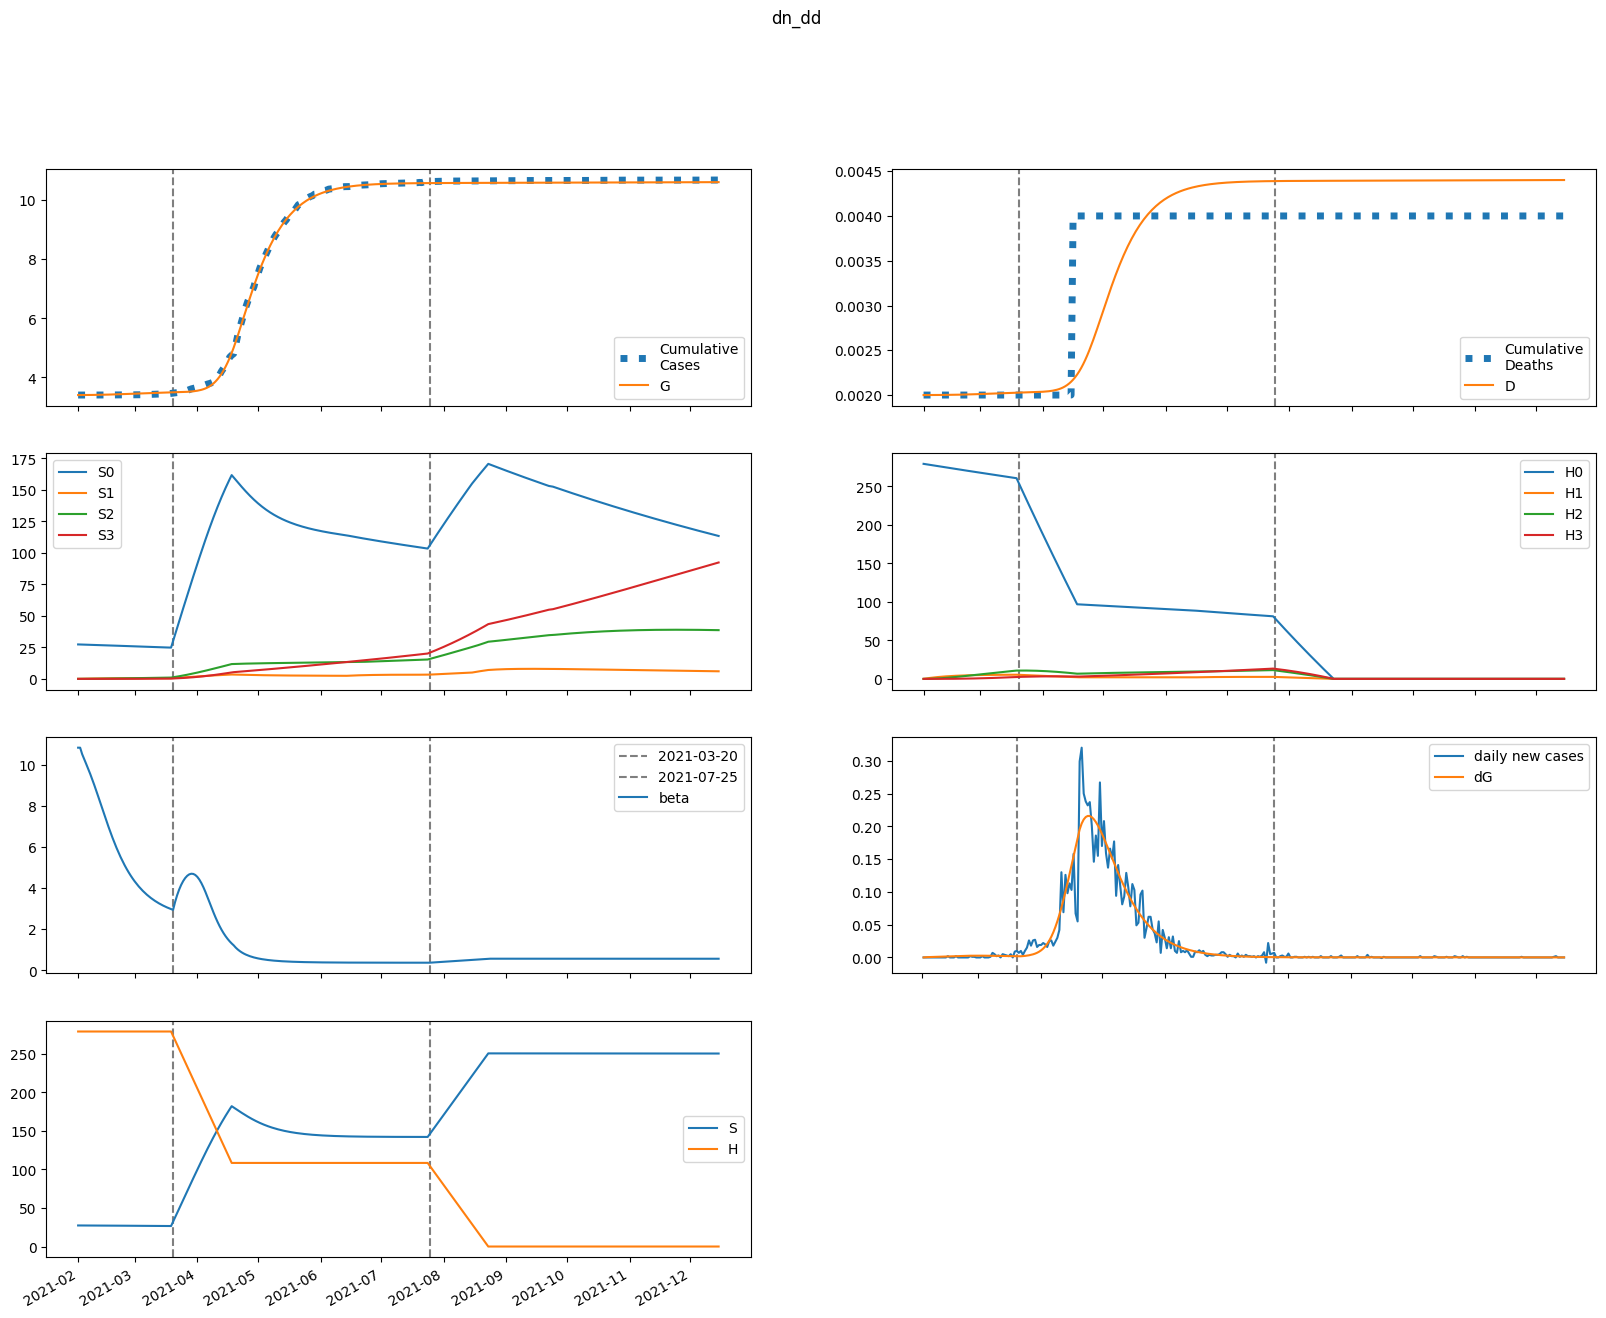

Values plotted in this chart, from the file beside it:
series, 2021-02-01, 2021-02-02, 2021-02-03, 2021-02-04, 2021-02-05, 2021-02-06, 2021-02-07, 2021-02-08, 2021-02-09, 2021-02-10, 2021-02-11, 2021-02-12, 2021-02-13, 2021-02-14, 2021-02-15, 2021-02-16, 2021-02-17, 2021-02-18, 2021-02-19, 2021-02-20, 2021-02-21, 2021-02-22, 2021-02-23
S, 27348, 27340, 27333, 27326, 27319, 27311, 27302, 27293, 27282, 27270, 27257, 27244, 27229, 27213, 27197, 27179, 27161, 27142, 27123, 27102, 27082, 27061, 27040
E, 1.162, 9.099, 13.14, 15.93, 18.4, 20.88, 23.47, 26.21, 29.1, 32.11, 35.22, 38.4, 41.6, 44.79, 47.93, 50.97, 53.88, 56.62, 59.15, 61.46, 63.52, 65.31, 66.83
I, 2.116, 1.653, 1.609, 1.731, 1.932, 2.181, 2.466, 2.783, 3.129, 3.505, 3.906, 4.332, 4.779, 5.242, 5.718, 6.201, 6.686, 7.167, 7.638, 8.095, 8.531, 8.942, 9.324
A, 14.28, 12.15, 12.46, 13.77, 15.59, 17.74, 20.17, 22.87, 25.82, 29.02, 32.46, 36.13, 40.01, 44.06, 48.25, 52.55, 56.91, 61.29, 65.64, 69.91, 74.05, 78.03, 81.8
IH, 0.0, 0.08464, 0.1084, 0.1184, 0.1283, 0.1413, 0.1578, 0.1774, 0.1998, 0.2249, 0.2524, 0.2822, 0.3141, 0.3479, 0.3833, 0.42, 0.4576, 0.4958, 0.534, 0.572, 0.6092, 0.6452, 0.6797
IN, 0.4232, 0.7765, 0.979, 1.139, 1.297, 1.47, 1.663, 1.882, 2.127, 2.402, 2.706, 3.041, 3.405, 3.799, 4.22, 4.667, 5.136, 5.625, 6.13, 6.645, 7.167, 7.69, 8.209
D, 2.0, 2.0, 2, 2, 2, 2, 2.001, 2.001, 2.001, 2.001, 2.001, 2.002, 2.002, 2.002, 2.003, 2.003, 2.003, 2.004, 2.004, 2.005, 2.005, 2.006, 2.007
R, 0.0, 2.504, 4.746, 7.086, 9.68, 12.61, 15.95, 19.74, 24.04, 28.89, 34.35, 40.45, 47.25, 54.79, 63.1, 72.21, 82.15, 92.93, 104.6, 117, 130.3, 144.4, 159.3
G, 3398, 3398, 3398, 3399, 3400, 3400, 3401, 3402, 3403, 3404, 3405, 3407, 3408, 3410, 3412, 3413, 3415, 3417, 3420, 3422, 3424, 3427, 3429
H, 279126, 279126, 279126, 279126, 279126, 279126, 279126, 279126, 279126, 279126, 279126, 279126, 279126, 279126, 279126, 279126, 279126, 279126, 279126, 279126, 279126, 279126, 279126
S0, 27348, 27299, 27251, 27204, 27156, 27107, 27057, 27007, 26956, 26904, 26851, 26797, 26743, 26687, 26631, 26574, 26516, 26458, 26399, 26340, 26280, 26220, 26160
E0, 1.162, 9.099, 13.13, 15.91, 18.35, 20.8, 23.36, 26.05, 28.89, 31.84, 34.89, 37.99, 41.12, 44.24, 47.29, 50.24, 53.06, 55.71, 58.16, 60.38, 62.35, 64.06, 65.5
I0, 2.116, 1.653, 1.609, 1.731, 1.931, 2.178, 2.46, 2.774, 3.117, 3.487, 3.882, 4.301, 4.739, 5.194, 5.66, 6.132, 6.605, 7.074, 7.533, 7.976, 8.399, 8.797, 9.165
A0, 14.28, 12.15, 12.46, 13.77, 15.58, 17.72, 20.13, 22.8, 25.72, 28.89, 32.28, 35.9, 39.71, 43.68, 47.8, 52.01, 56.27, 60.55, 64.78, 68.94, 72.97, 76.82, 80.47
IH0, 0.0, 0.08464, 0.1084, 0.1184, 0.1283, 0.1413, 0.1576, 0.1771, 0.1993, 0.2241, 0.2513, 0.2807, 0.3121, 0.3453, 0.3801, 0.416, 0.4529, 0.4902, 0.5276, 0.5646, 0.6008, 0.6357, 0.6691
IN0, 0.4232, 0.7765, 0.979, 1.139, 1.297, 1.469, 1.662, 1.88, 2.124, 2.397, 2.698, 3.029, 3.389, 3.778, 4.193, 4.632, 5.094, 5.574, 6.068, 6.573, 7.083, 7.593, 8.099
D0, 2.0, 2.0, 2, 2, 2, 2, 2.001, 2.001, 2.001, 2.001, 2.001, 2.002, 2.002, 2.002, 2.003, 2.003, 2.003, 2.004, 2.004, 2.005, 2.005, 2.006, 2.007
R0, 0.0, 2.504, 4.746, 7.086, 9.679, 12.61, 15.95, 19.73, 24.02, 28.85, 34.28, 40.36, 47.11, 54.6, 62.84, 71.87, 81.7, 92.36, 103.8, 116.2, 129.3, 143.2, 157.8
G0, 3398, 3398, 3398, 3399, 3400, 3400, 3401, 3402, 3403, 3404, 3405, 3407, 3408, 3410, 3411, 3413, 3415, 3417, 3419, 3422, 3424, 3426, 3429
H0, 279126, 278707, 278289, 277872, 277455, 277039, 276623, 276208, 275794, 275380, 274967, 274555, 274143, 273732, 273321, 272911, 272502, 272093, 271685, 271277, 270870, 270464, 270058
S1, 0.0, 41.01, 79.01, 114.2, 146.8, 177, 205, 230.8, 254.8, 276.9, 297.3, 316.2, 333.6, 349.7, 364.5, 378.2, 390.8, 402.4, 413, 422.8, 431.8, 440, 447.6
E1, 0.0, 0.0, 0.01015, 0.02658, 0.04892, 0.07724, 0.1115, 0.1515, 0.1971, 0.2478, 0.3031, 0.3625, 0.4251, 0.4903, 0.5571, 0.6246, 0.6919, 0.758, 0.822, 0.8831, 0.9406, 0.9938, 1.042
I1, 0.0, 0.0, 0.0, 0.0003931, 0.001328, 0.002903, 0.005196, 0.008265, 0.01215, 0.01686, 0.02241, 0.02876, 0.03589, 0.04373, 0.05222, 0.06125, 0.07073, 0.08054, 0.09055, 0.1006, 0.1107, 0.1205, 0.1301
A1, 0.0, 0.0, 0.0, 0.002653, 0.009146, 0.02037, 0.03708, 0.05989, 0.08928, 0.1256, 0.1689, 0.2193, 0.2767, 0.3406, 0.4107, 0.4862, 0.5666, 0.6508, 0.7379, 0.8269, 0.9167, 1.006, 1.094
IH1, 0.0, 0.0, 0.0, 0.0, 1.5723105350527528e-05, 6.0950235773008936e-05, 0.0001465, 0.0002809, 0.0004708, 0.0007208, 0.001034, 0.001412, 0.001855, 0.002361, 0.002928, 0.00355, 0.004221, 0.004936, 0.005684, 0.006458, 0.007248, 0.008043, 0.008834
IN1, 0.0, 0.0, 0.0, 0.0, 7.861552675263763e-05, 0.0003312, 0.000857, 0.001755, 0.003118, 0.005032, 0.007574, 0.0108, 0.01477, 0.01951, 0.02504, 0.03135, 0.03842, 0.04622, 0.0547, 0.06378, 0.07337, 0.08339, 0.09372
D1, 0.0, 0.0, 0.0, 0.0, 0.0, 1.5723105350527527e-08, 7.667334112353647e-08, 2.2318917730780088e-07, 5.041254117759168e-07, 9.748997730245607e-07, 1.695710399545429e-06, 2.72986008570707e-06, 4.142157968660463e-06, 5.997371669325344e-06, 8.358709107168163e-06, 1.1286325283293805e-05, 1.4835869863052875e-05, 1.905710986942293e-05, 2.3992673935643884e-05, 2.967696864417441e-05, 3.613531376852737e-05, 4.3383333264785425e-05, 5.142662478415015e-05
R1, 0.0, 0.0, 0.0, 0.0, 0.0004522, 0.002032, 0.005589, 0.01212, 0.02276, 0.03873, 0.06132, 0.09188, 0.1318, 0.1823, 0.2447, 0.3203, 0.4101, 0.5152, 0.6362, 0.7738, 0.9285, 1.101, 1.29
G1, 0.0, 0.0, 0.0, 0.0003931, 0.001422, 0.003316, 0.006305, 0.01062, 0.01649, 0.02412, 0.03371, 0.04544, 0.05947, 0.07593, 0.09491, 0.1165, 0.1407, 0.1674, 0.1968, 0.2286, 0.2628, 0.2992, 0.3377
H1, 0.0, 418.7, 806.8, 1167, 1500, 1809, 2095, 2361, 2606, 2834, 3045, 3240, 3420, 3587, 3741, 3884, 4016, 4138, 4250, 4354, 4450, 4539, 4620
S2, 0.0, 0.0, 2.929, 8.536, 16.59, 26.87, 39.19, 53.36, 69.19, 86.55, 105.3, 125.2, 146.3, 168.3, 191.3, 215, 239.3, 264.3, 289.8, 315.8, 342.1, 368.8, 395.7
E2, 0.0, 0.0, 0.0, 0.0002526, 0.0009697, 0.002379, 0.004717, 0.008221, 0.01312, 0.01962, 0.02792, 0.03817, 0.05048, 0.06491, 0.08148, 0.1001, 0.1207, 0.1432, 0.1672, 0.1926, 0.2191, 0.2464, 0.2742
I2, 0.0, 0.0, 0.0, 0.0, 9.778008207275964e-06, 4.496656562719568e-05, 0.0001263, 0.0002786, 0.0005299, 0.0009105, 0.001452, 0.002184, 0.003137, 0.004338, 0.00581, 0.007569, 0.009628, 0.01199, 0.01466, 0.01761, 0.02084, 0.02432, 0.02802
A2, 0.0, 0.0, 0.0, 0.0, 6.600463034918725e-05, 0.0003081, 0.0008772, 0.00196, 0.003774, 0.006559, 0.01057, 0.01606, 0.0233, 0.03252, 0.04394, 0.05774, 0.07406, 0.09298, 0.1145, 0.1387, 0.1654, 0.1945, 0.2257
IH2, 0.0, 0.0, 0.0, 0.0, 0.0, 3.9112032829103856e-07, 1.9938316689050555e-06, 6.045372344003595e-06, 1.4158755006157797e-05, 2.8261667332177767e-05, 5.052328273028034e-05, 8.327302308339044e-05, 0.0001289, 0.0001898, 0.0002683, 0.0003663, 0.0004855, 0.0006274, 0.0007927, 0.0009818, 0.001194, 0.00143, 0.001686
IN2, 0.0, 0.0, 0.0, 0.0, 0.0, 1.955601641455193e-06, 1.0626013472979444e-05, 3.412373939691188e-05, 8.419993205147285e-05, 0.0001763, 0.0003293, 0.0005652, 0.0009087, 0.001386, 0.002025, 0.002853, 0.003895, 0.005178, 0.006721, 0.008542, 0.01065, 0.01306, 0.01577
D2, 0.0, 0.0, 0.0, 0.0, 0.0, 0.0, 3.9112032829103856e-10, 2.384951997196094e-09, 8.430324341199688e-09, 2.2589079347357485e-08, 5.0850746679535254e-08, 1.013740294098156e-07, 1.8464705249320606e-07, 3.1355943351460287e-07, 5.033798765959535e-07, 7.716348113020266e-07, 1.137887105527499e-06, 1.6234187782038988e-06, 2.2508272139200604e-06, 3.043549809080234e-06, 4.025336511193783e-06, 5.2196928035010204e-06, 6.649317045558181e-06
R2, 0.0, 0.0, 0.0, 0.0, 0.0, 1.1249647294022477e-05, 6.428492363076188e-05, 0.0002165, 0.0005593, 0.001224, 0.002385, 0.004265, 0.007138, 0.01132, 0.01719, 0.02515, 0.03564, 0.04915, 0.06617, 0.0872, 0.1127, 0.1433, 0.1793
G2, 0.0, 0.0, 0.0, 0.0, 9.778008207275964e-06, 4.731328759694191e-05, 0.0001394, 0.000322, 0.0006402, 0.001148, 0.001908, 0.002988, 0.004466, 0.00642, 0.008933, 0.01209, 0.01596, 0.02064, 0.02618, 0.03265, 0.04011, 0.04859, 0.05813
H2, 0.0, 0.0, 29.91, 87.18, 169.5, 274.6, 400.6, 545.5, 707.6, 885.4, 1077, 1282, 1498, 1724, 1960, 2204, 2455, 2713, 2976, 3244, 3517, 3793, 4072
S3, 0.0, 0.0, 0.0, 0.03486, 0.1365, 0.3339, 0.6538, 1.12, 1.755, 2.579, 3.609, 4.861, 6.351, 8.092, 10.09, 12.37, 14.93, 17.77, 20.92, 24.36, 28.12, 32.18, 36.57
E3, 0.0, 0.0, 0.0, 0.0, 1.8504176531345117e-06, 9.28729972197215e-06, 2.817047368371264e-05, 6.66082752848017e-05, 0.000135, 0.0002458, 0.0004136, 0.0006544, 0.0009851, 0.001423, 0.001986, 0.00269, 0.003549, 0.004574, 0.005776, 0.00716, 0.008728, 0.01048, 0.01241
I3, 0.0, 0.0, 0.0, 0.0, 0.0, 7.162616402867831e-08, 4.1392967361405614e-07, 1.4050122541751578e-06, 3.6460895425769612e-06, 7.995662948474506e-06, 1.5591672200303653e-05, 2.7859234872777317e-05, 4.650176436267055e-05, 7.347408684056436e-05, 0.0001109, 0.0001612, 0.0002266, 0.0003096, 0.0004124, 0.000537, 0.0006853, 0.0008586, 0.001058
A3, 0.0, 0.0, 0.0, 0.0, 0.0, 4.834991319116751e-07, 2.8277889999871896e-06, 9.706544838841196e-06, 2.545639044289096e-05, 5.638560198296575e-05, 0.000111, 0.0002002, 0.000337, 0.000537, 0.0008174, 0.001197, 0.001696, 0.002334, 0.003132, 0.004107, 0.005278, 0.006659, 0.008262
IH3, 0.0, 0.0, 0.0, 0.0, 0.0, 0.0, 2.8650465611471325e-09, 1.7986845178574667e-08, 6.517592591111507e-08, 1.7836636873272488e-07, 4.088313359366099e-07, 8.276737246445145e-07, 1.5273785835087052e-06, 2.622232487677666e-06, 4.2474574849737295e-06, 6.55698113820384e-06, 9.719862944052546e-06, 1.391550682972957e-05, 1.932789310804865e-05, 2.6139146490597185e-05, 3.45228091056421e-05, 4.463720411416222e-05, 5.661925720652453e-05
IN3, 0.0, 0.0, 0.0, 0.0, 0.0, 0.0, 1.4325232805735663e-08, 9.47458411192471e-08, 3.6010422925667633e-07, 1.029863135945562e-06, 2.458948752830288e-06, 5.1712711927331185e-06, 9.889258094806862e-06, 1.755673535147922e-05, 2.9352653249608313e-05, 4.66935572207395e-05, 7.122334646964351e-05, 0.0001048, 0.0001494, 0.0002072, 0.0002804, 0.0003711, 0.0004816
D3, 0.0, 0.0, 0.0, 0.0, 0.0, 0.0, 0.0, 2.8650465611471326e-12, 2.08518917397218e-11, 8.602781765083687e-11, 2.6439418638356177e-10, 6.732255223201717e-10, 1.5008992469646862e-09, 3.0282778304733916e-09, 5.650510318151057e-09, 9.897967803124787e-09, 1.6454948941328626e-08, 2.617481188538117e-08, 4.009031871511074e-08, 5.941821182315939e-08, 8.555735831375657e-08, 1.2008016741939867e-07, 1.6471737153356088e-07
R3, 0.0, 0.0, 0.0, 0.0, 0.0, 0.0, 8.240625956386965e-08, 5.68164673285053e-07, 2.2471589105588474e-06, 6.6779229069555615e-06, 1.6547359672573618e-05, 3.607707545459433e-05, 7.145859254440901e-05, 0.0001313, 0.000227, 0.0003733, 0.0005883, 0.000894, 0.001316, 0.001884, 0.002631, 0.003595, 0.004813
G3, 0.0, 0.0, 0.0, 0.0, 0.0, 7.162616402867831e-08, 4.3111995298093895e-07, 1.5215456552094144e-06, 4.099825884613256e-06, 9.32446078072927e-06, 1.8839429140192302e-05, 3.484899314073884e-05, 6.0177739000098633e-05, 9.831048492503337e-05, 0.0001534, 0.0002303, 0.0003344, 0.0004718, 0.0006488, 0.0008724, 0.00115, 0.001487, 0.001893
H3, 0.0, 0.0, 0.0, 0.356, 1.394, 3.411, 6.681, 11.45, 17.94, 26.37, 36.91, 49.73, 64.99, 82.83, 103.4, 126.7, 152.9, 182.2, 214.5, 249.9, 288.5, 330.4, 375.5
beta, 10.82, 10.82, 10.51, 10.26, 10.03, 9.791, 9.542, 9.279, 9.006, 8.723, 8.434, 8.142, 7.848, 7.556, 7.268, 6.986, 6.713, 6.449, 6.197, 5.956, 5.727, 5.51, 5.306
